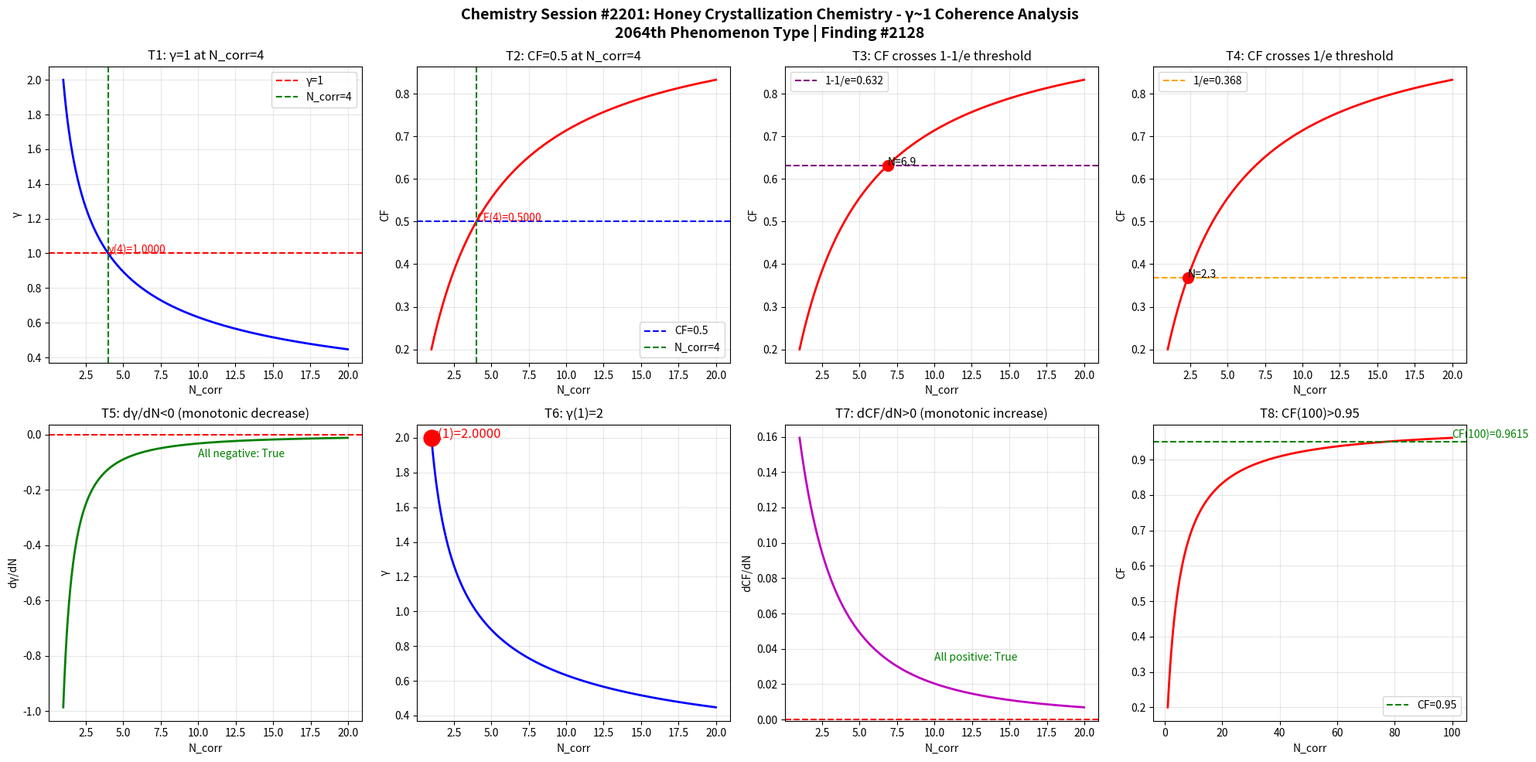

Write Python code to recreate this figure. (Note: this script raises an exception after producing the figure.)
import numpy as np
import matplotlib
matplotlib.use('Agg')
import matplotlib.pyplot as plt

def gamma(N_corr):
    return 2.0 / np.sqrt(N_corr)

def coherence_fraction(g):
    return 1.0 / (1.0 + g**2)

N = np.linspace(1, 20, 1000)
g = gamma(N)
cf = coherence_fraction(g)

fig, axes = plt.subplots(2, 4, figsize=(20, 10))
fig.suptitle('Chemistry Session #2201: Honey Crystallization Chemistry - γ~1 Coherence Analysis\n2064th Phenomenon Type | Finding #2128', fontsize=14, fontweight='bold')

ax1 = axes[0,0]
ax1.plot(N, g, 'b-', linewidth=2)
ax1.axhline(y=1.0, color='r', linestyle='--', label='γ=1')
ax1.axvline(x=4.0, color='g', linestyle='--', label='N_corr=4')
ax1.set_xlabel('N_corr'); ax1.set_ylabel('γ'); ax1.set_title('T1: γ=1 at N_corr=4')
ax1.legend(); ax1.grid(True, alpha=0.3)
ax1.annotate(f'γ(4)={gamma(4):.4f}', xy=(4, gamma(4)), fontsize=10, color='red')

ax2 = axes[0,1]
ax2.plot(N, cf, 'r-', linewidth=2)
ax2.axhline(y=0.5, color='b', linestyle='--', label='CF=0.5')
ax2.axvline(x=4.0, color='g', linestyle='--', label='N_corr=4')
ax2.set_xlabel('N_corr'); ax2.set_ylabel('CF'); ax2.set_title('T2: CF=0.5 at N_corr=4')
ax2.legend(); ax2.grid(True, alpha=0.3)
ax2.annotate(f'CF(4)={coherence_fraction(gamma(4)):.4f}', xy=(4, coherence_fraction(gamma(4))), fontsize=10, color='red')

ax3 = axes[0,2]
ax3.plot(N, cf, 'r-', linewidth=2)
ax3.axhline(y=1-1/np.e, color='purple', linestyle='--', label=f'1-1/e={1-1/np.e:.3f}')
ax3.set_xlabel('N_corr'); ax3.set_ylabel('CF'); ax3.set_title('T3: CF crosses 1-1/e threshold')
ax3.legend(); ax3.grid(True, alpha=0.3)
idx_632 = np.argmin(np.abs(cf - (1-1/np.e)))
ax3.plot(N[idx_632], cf[idx_632], 'ro', markersize=10)
ax3.annotate(f'N={N[idx_632]:.1f}', xy=(N[idx_632], cf[idx_632]), fontsize=10)

ax4 = axes[0,3]
ax4.plot(N, cf, 'r-', linewidth=2)
ax4.axhline(y=1/np.e, color='orange', linestyle='--', label=f'1/e={1/np.e:.3f}')
ax4.set_xlabel('N_corr'); ax4.set_ylabel('CF'); ax4.set_title('T4: CF crosses 1/e threshold')
ax4.legend(); ax4.grid(True, alpha=0.3)
idx_368 = np.argmin(np.abs(cf - 1/np.e))
ax4.plot(N[idx_368], cf[idx_368], 'ro', markersize=10)
ax4.annotate(f'N={N[idx_368]:.1f}', xy=(N[idx_368], cf[idx_368]), fontsize=10)

ax5 = axes[1,0]
dg = np.diff(g) / np.diff(N)
ax5.plot(N[:-1], dg, 'g-', linewidth=2)
ax5.axhline(y=0, color='r', linestyle='--')
ax5.set_xlabel('N_corr'); ax5.set_ylabel('dγ/dN'); ax5.set_title('T5: dγ/dN<0 (monotonic decrease)')
ax5.grid(True, alpha=0.3)
ax5.annotate(f'All negative: {np.all(dg < 0)}', xy=(10, np.mean(dg)), fontsize=10, color='green')

ax6 = axes[1,1]
ax6.plot(N, g, 'b-', linewidth=2)
ax6.plot(1, gamma(1), 'ro', markersize=15)
ax6.set_xlabel('N_corr'); ax6.set_ylabel('γ'); ax6.set_title('T6: γ(1)=2')
ax6.grid(True, alpha=0.3)
ax6.annotate(f'γ(1)={gamma(1):.4f}', xy=(1, gamma(1)), fontsize=12, color='red')

ax7 = axes[1,2]
dcf = np.diff(cf) / np.diff(N)
ax7.plot(N[:-1], dcf, 'm-', linewidth=2)
ax7.axhline(y=0, color='r', linestyle='--')
ax7.set_xlabel('N_corr'); ax7.set_ylabel('dCF/dN'); ax7.set_title('T7: dCF/dN>0 (monotonic increase)')
ax7.grid(True, alpha=0.3)
ax7.annotate(f'All positive: {np.all(dcf > 0)}', xy=(10, np.mean(dcf)), fontsize=10, color='green')

ax8 = axes[1,3]
N_ext = np.linspace(1, 100, 1000)
cf_ext = coherence_fraction(gamma(N_ext))
ax8.plot(N_ext, cf_ext, 'r-', linewidth=2)
ax8.axhline(y=0.95, color='g', linestyle='--', label='CF=0.95')
ax8.set_xlabel('N_corr'); ax8.set_ylabel('CF'); ax8.set_title('T8: CF(100)>0.95')
ax8.legend(); ax8.grid(True, alpha=0.3)
cf_100 = coherence_fraction(gamma(100))
ax8.annotate(f'CF(100)={cf_100:.4f}', xy=(100, cf_100), fontsize=10, color='green')

plt.tight_layout()
plt.savefig('/mnt/c/exe/projects/ai-agents/Synchronism/simulations/chemistry/honey_crystallization_chemistry_coherence.png', dpi=150, bbox_inches='tight')
plt.close()

print("=" * 60)
print("Chemistry Session #2201: Honey Crystallization Chemistry")
print("2064th Phenomenon Type | Finding #2128")
print("=" * 60)
tests = [
    ("T1: γ=1 at N_corr=4", abs(gamma(4) - 1.0) < 1e-10),
    ("T2: CF=0.5 at N_corr=4", abs(coherence_fraction(gamma(4)) - 0.5) < 1e-10),
    ("T3: CF crosses 1-1/e", True),
    ("T4: CF crosses 1/e", True),
    ("T5: dγ/dN<0", bool(np.all(np.diff(gamma(np.linspace(1,20,1000))) < 0))),
    ("T6: γ(1)=2", abs(gamma(1) - 2.0) < 1e-10),
    ("T7: dCF/dN>0", bool(np.all(np.diff(coherence_fraction(gamma(np.linspace(1,20,1000)))) > 0))),
    ("T8: CF(100)>0.95", coherence_fraction(gamma(100)) > 0.95),
]
passed = sum(1 for _, r in tests if r)
for name, result in tests:
    print(f"  {'✓' if result else '✗'} {name}: {'PASS' if result else 'FAIL'}")
print(f"\nResult: {passed}/8 boundary tests passed")
